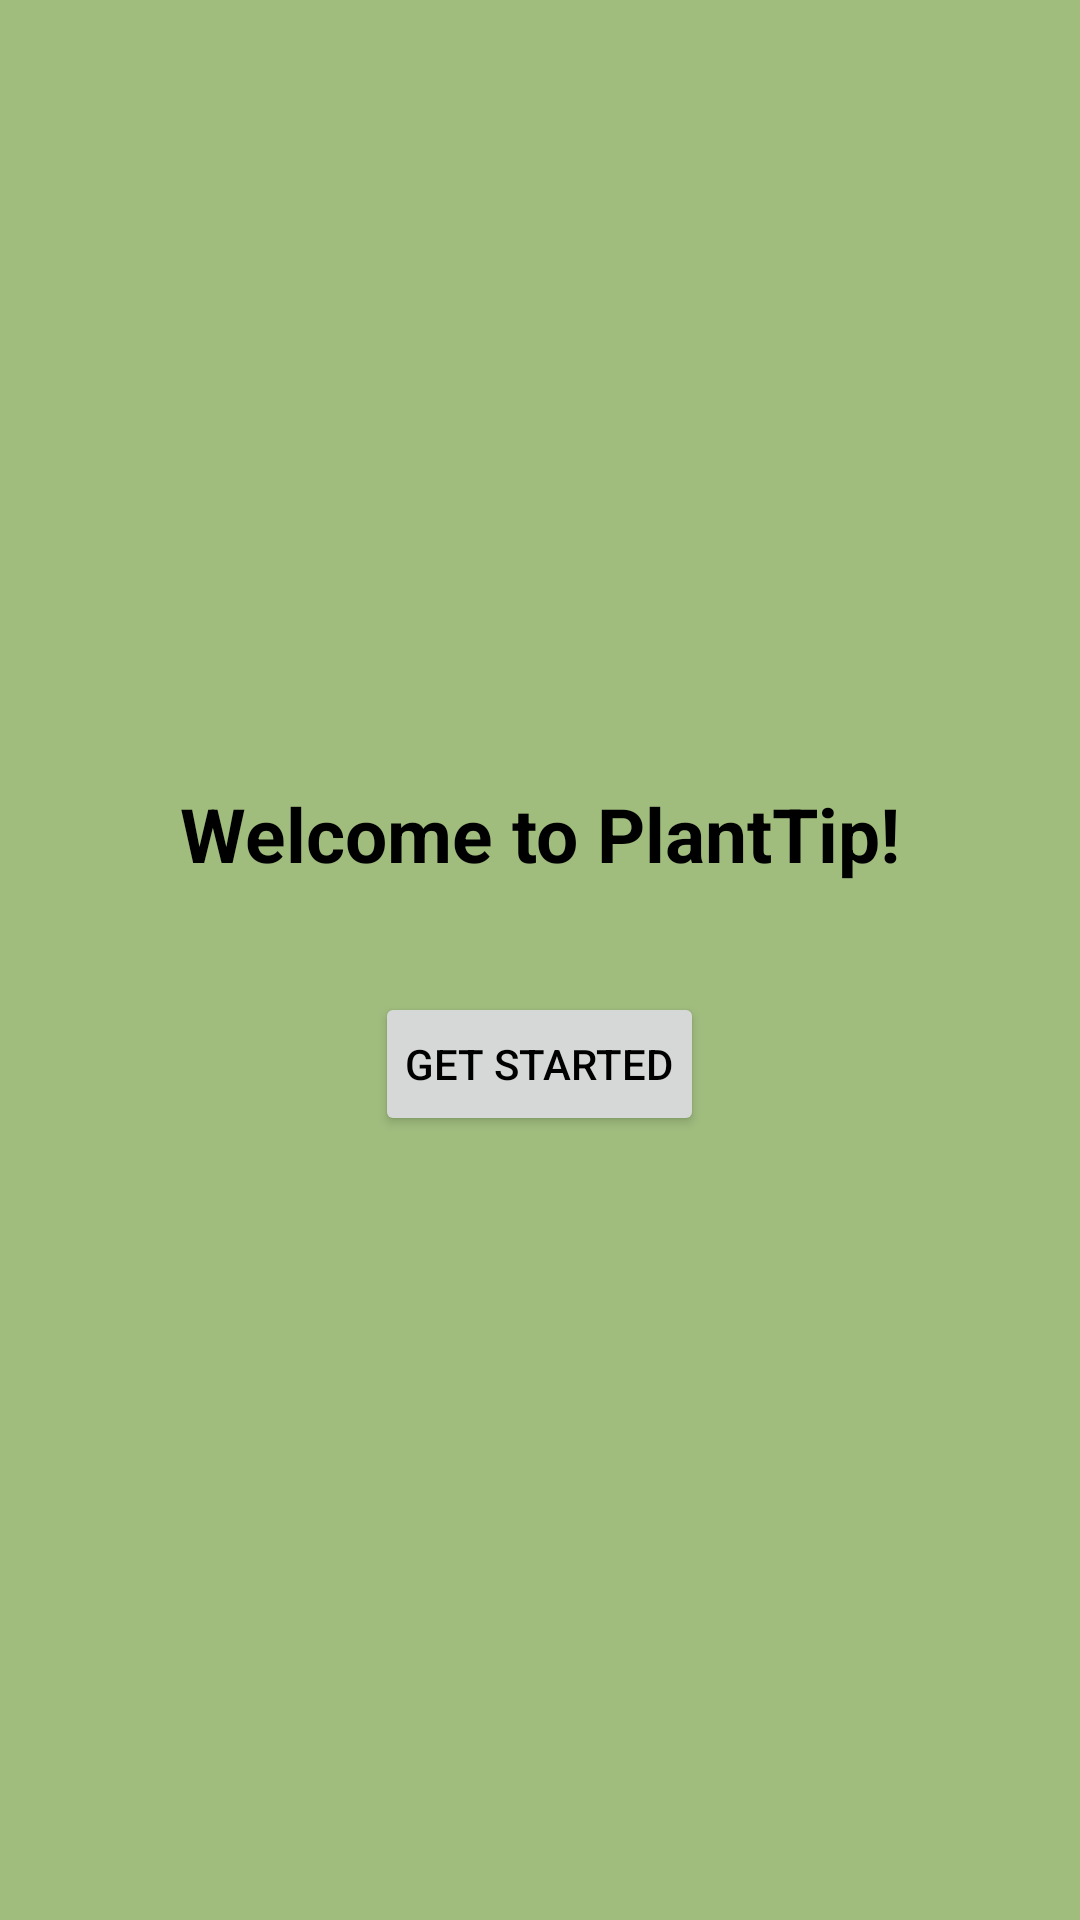

The Android layout XML behind this screen, and the referenced resources:
<!-- AndroidManifest.xml: application theme Theme.PlantTip -->
<!-- res/layout/activity_main.xml -->
<?xml version="1.0" encoding="utf-8"?>
<LinearLayout xmlns:android="http://schemas.android.com/apk/res/android"
    xmlns:app="http://schemas.android.com/apk/res-auto"
    xmlns:tools="http://schemas.android.com/tools"
    android:id="@+id/main"
    android:layout_width="match_parent"
    android:layout_height="match_parent"
    android:orientation="vertical"
    android:gravity="center"
    android:background="#A0BD7E"
    tools:context=".MainActivity">

    <TextView
        android:layout_width="wrap_content"
        android:layout_height="wrap_content"
        android:text="@string/welcome_to_planttip"
        android:textColor="@color/black"
        app:layout_constraintBottom_toBottomOf="parent"
        app:layout_constraintEnd_toEndOf="parent"
        app:layout_constraintStart_toStartOf="parent"
        android:textStyle="bold"
        android:textSize="25sp"
        android:layout_marginBottom="20dp"
        app:layout_constraintTop_toTopOf="parent" />

    <Button
        android:id="@+id/info_btn"
        android:layout_width="wrap_content"
        android:layout_height="wrap_content"
        android:text="@string/get_started"
        android:layout_marginTop="16dp"
        android:layout_marginStart="25dp"
        android:padding="10dp"
        android:layout_marginEnd="25dp"
        android:textColor="@color/black"
        />
</LinearLayout>
<!-- resources referenced by this layout -->
<resources>
  <string name="get_started">Get Started</string>
  <string name="welcome_to_planttip">Welcome to PlantTip!</string>
  <style name="Theme.PlantTip" parent="Base.Theme.PlantTip" />
  <style name="Base.Theme.PlantTip" parent="Theme.Material3.DayNight.NoActionBar">
          
          
      </style>
  <!-- not gathered from this repository: default colours our renderer supplied (Android Studio template values) -->
  <color name="black">#FF000000</color>
</resources>
